Image classification data set "monkey-detection" (ellail-mardi/monkey-detection on GitHub). Class labels (2): thermal, visual.

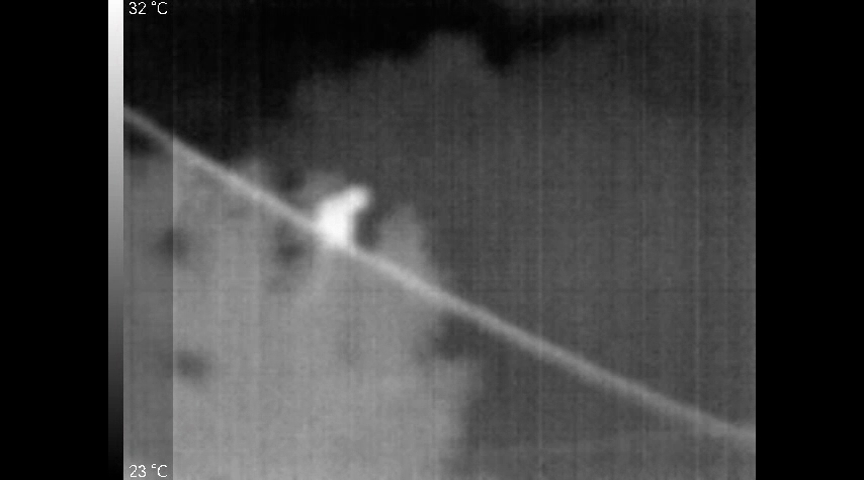
Label: thermal

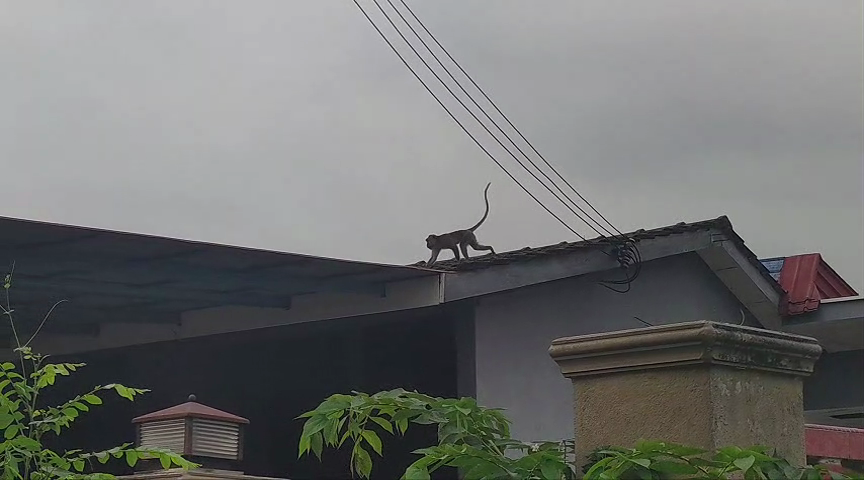
Label: visual

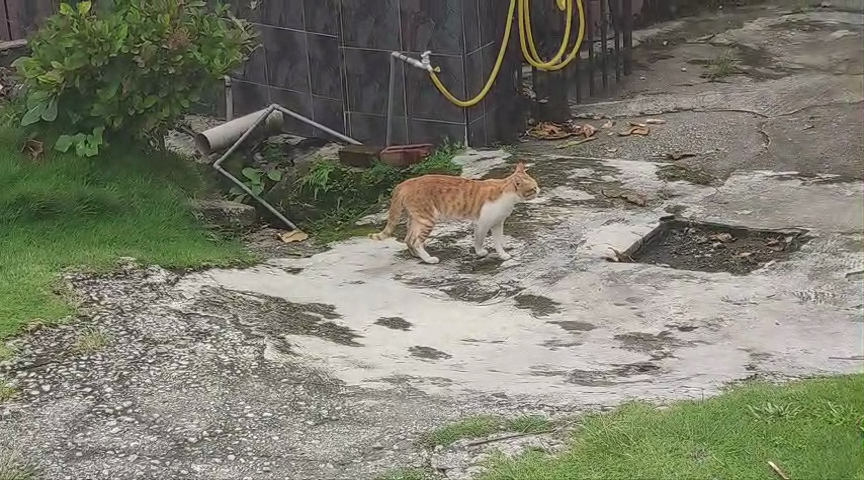
Label: visual

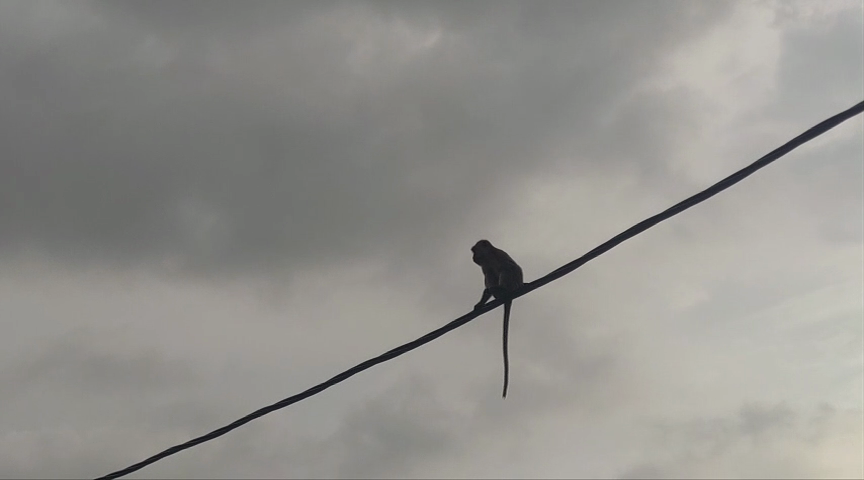
Label: visual

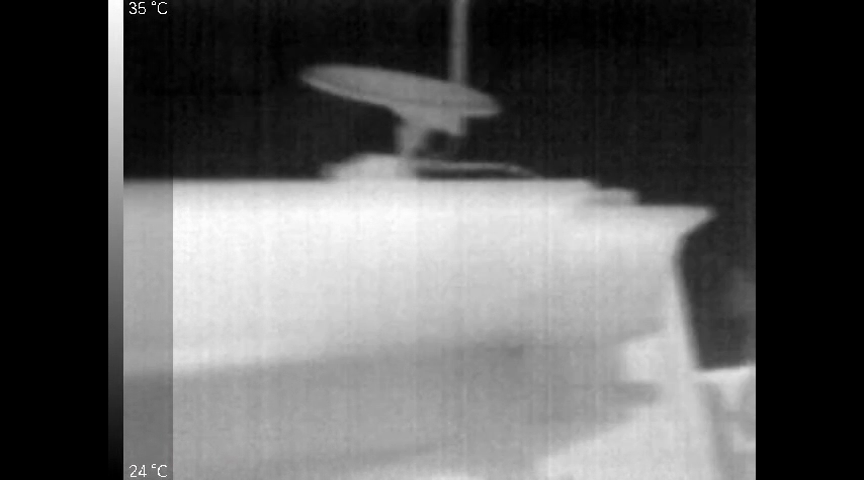
Label: thermal

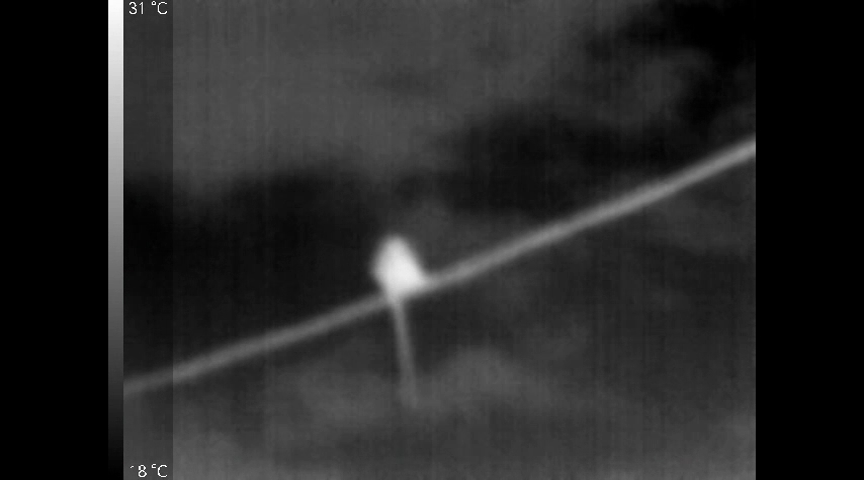
Label: thermal
